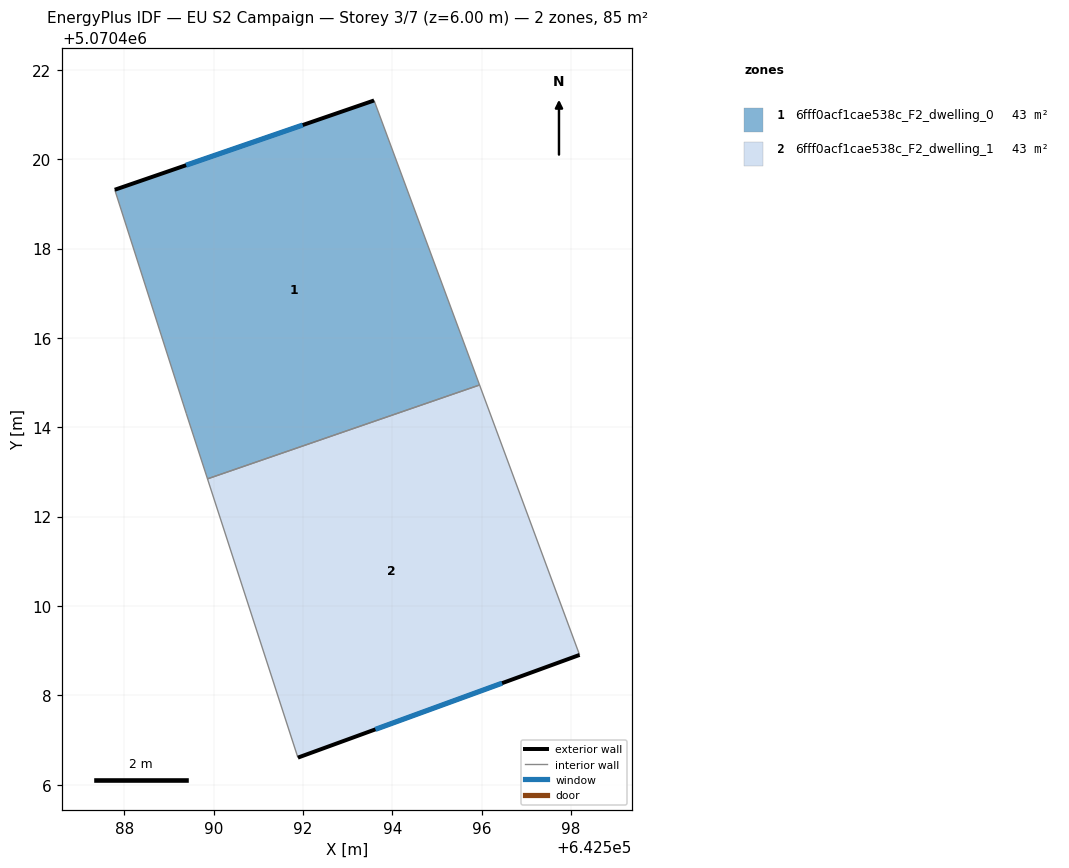
=== STOREY PLAN SPEC (per zone: floor XY polygon, exterior-wall plan segments, windows/doors) ===
zone 1: 6fff0acf1cae538c_F2_dwelling_0  (42.7 m²)
  floor: (642593.59, 5070421.32) (642595.95, 5070414.95) (642589.86, 5070412.84) (642589.39, 5070414.31) (642587.79, 5070419.32)
  exterior wall: (642593.59, 5070421.32) – (642587.79, 5070419.32)  [6.1 m]
    window: (642591.99, 5070420.76) – (642589.38, 5070419.87)  [3.7 m²]
  interior walls: 4
zone 2: 6fff0acf1cae538c_F2_dwelling_1  (42.7 m²)
  floor: (642595.95, 5070414.95) (642598.19, 5070408.90) (642591.89, 5070406.61) (642589.86, 5070412.84)
  exterior wall: (642591.89, 5070406.61) – (642598.19, 5070408.90)  [6.7 m]
    window: (642593.62, 5070407.24) – (642596.46, 5070408.27)  [4.1 m²]
  interior walls: 3

=== DERIVED (storey summary) ===
Building: EU S2 Campaign
Storey: 3 of 7  (floor level z = 6.00 m)
Storey gross floor area: 85.5 m²
Zones on this storey: 2
  - 6fff0acf1cae538c_F2_dwelling_0: floor 42.7 m²; exterior wall 6.1 m (18.4 m²); 1 window(s) 3.7 m²; WWR 20.2%
  - 6fff0acf1cae538c_F2_dwelling_1: floor 42.7 m²; exterior wall 6.7 m (20.1 m²); 1 window(s) 4.1 m²; WWR 20.2%
Zone adjacency (shared interzone walls):
  - 6fff0acf1cae538c_F2_dwelling_0 ↔ 6fff0acf1cae538c_F2_dwelling_1